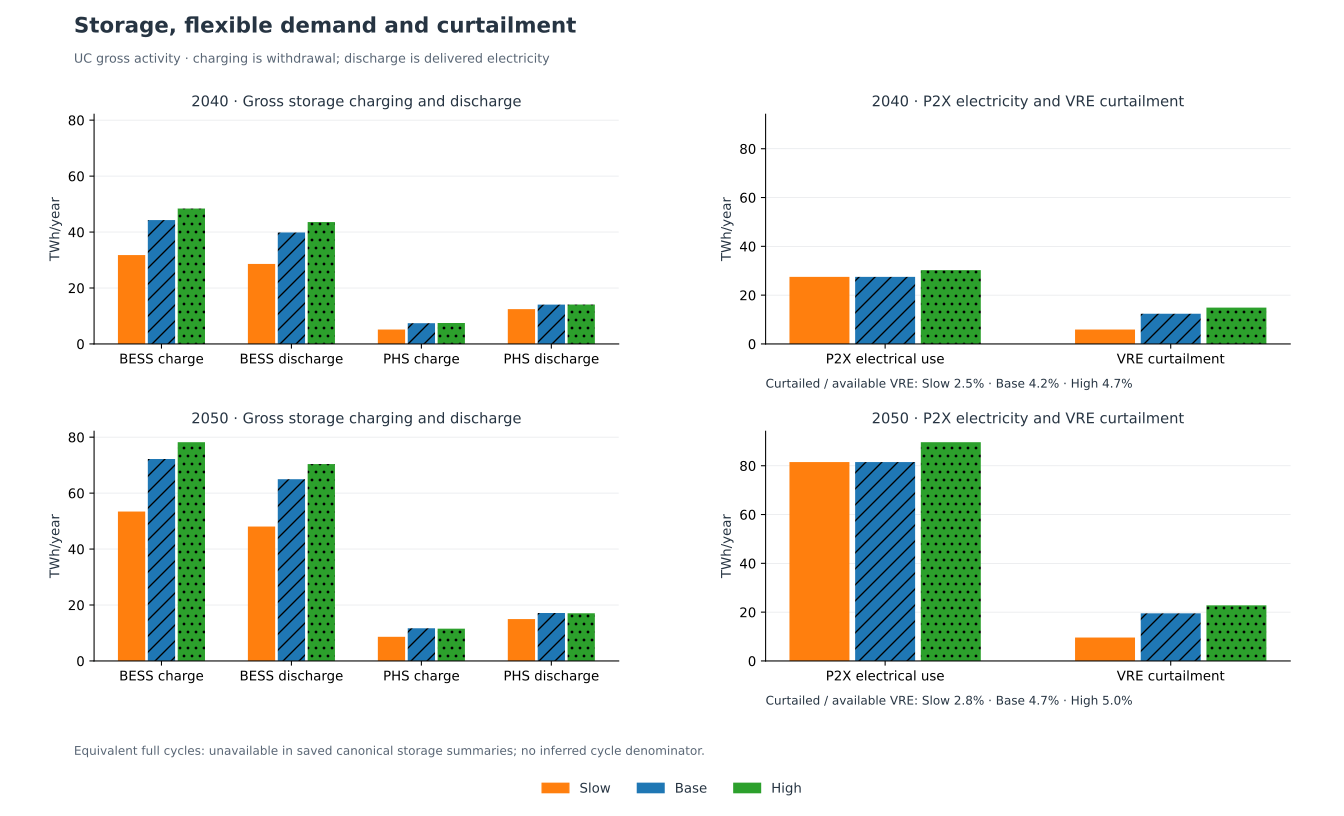

Values plotted in this chart, from the file beside it:
year, scenario, variant, metric, value, unit, category, source_authority, status
2040, Slow, final_v3, gross_storage_activity, 31.78, TWh, BESS charge, UC_MILP, 
2040, Slow, final_v3, gross_storage_activity, 28.6, TWh, BESS discharge, UC_MILP, 
2040, Slow, final_v3, gross_storage_activity, 5.161, TWh, PHS charge, UC_MILP, 
2040, Slow, final_v3, gross_storage_activity, 12.46, TWh, PHS discharge, UC_MILP, 
2040, Slow, final_v3, accepted_equivalent_full_cycles, , cycles/year, BESS, UC_MILP, UNAVAILABLE_IN_CANONICAL_SOURCE
2040, Slow, final_v3, accepted_equivalent_full_cycles, , cycles/year, PHS, UC_MILP, UNAVAILABLE_IN_CANONICAL_SOURCE
2040, Slow, final_v3, flexible_demand_and_curtailment, 27.5, TWh, P2X electrical use, UC_MILP, 
2040, Slow, final_v3, flexible_demand_and_curtailment, 5.898, TWh, VRE curtailment, UC_MILP, 
2040, Slow, final_v3, VRE_curtailment_share, 2.488, % of available VRE, VRE curtailment, UC_MILP, 
2040, Base, final_v3, gross_storage_activity, 44.28, TWh, BESS charge, UC_MILP, 
2040, Base, final_v3, gross_storage_activity, 39.85, TWh, BESS discharge, UC_MILP, 
2040, Base, final_v3, gross_storage_activity, 7.424, TWh, PHS charge, UC_MILP, 
2040, Base, final_v3, gross_storage_activity, 14.06, TWh, PHS discharge, UC_MILP, 
2040, Base, final_v3, accepted_equivalent_full_cycles, , cycles/year, BESS, UC_MILP, UNAVAILABLE_IN_CANONICAL_SOURCE
2040, Base, final_v3, accepted_equivalent_full_cycles, , cycles/year, PHS, UC_MILP, UNAVAILABLE_IN_CANONICAL_SOURCE
2040, Base, final_v3, flexible_demand_and_curtailment, 27.5, TWh, P2X electrical use, UC_MILP, 
2040, Base, final_v3, flexible_demand_and_curtailment, 12.39, TWh, VRE curtailment, UC_MILP, 
2040, Base, final_v3, VRE_curtailment_share, 4.242, % of available VRE, VRE curtailment, UC_MILP, 
2040, High, final_v3, gross_storage_activity, 48.41, TWh, BESS charge, UC_MILP, 
2040, High, final_v3, gross_storage_activity, 43.56, TWh, BESS discharge, UC_MILP, 
2040, High, final_v3, gross_storage_activity, 7.491, TWh, PHS charge, UC_MILP, 
2040, High, final_v3, gross_storage_activity, 14.09, TWh, PHS discharge, UC_MILP, 
2040, High, final_v3, accepted_equivalent_full_cycles, , cycles/year, BESS, UC_MILP, UNAVAILABLE_IN_CANONICAL_SOURCE
2040, High, final_v3, accepted_equivalent_full_cycles, , cycles/year, PHS, UC_MILP, UNAVAILABLE_IN_CANONICAL_SOURCE
2040, High, final_v3, flexible_demand_and_curtailment, 30.25, TWh, P2X electrical use, UC_MILP, 
2040, High, final_v3, flexible_demand_and_curtailment, 14.9, TWh, VRE curtailment, UC_MILP, 
2040, High, final_v3, VRE_curtailment_share, 4.666, % of available VRE, VRE curtailment, UC_MILP, 
2050, Slow, final_v6, gross_storage_activity, 53.41, TWh, BESS charge, UC_MILP, 
2050, Slow, final_v6, gross_storage_activity, 48.07, TWh, BESS discharge, UC_MILP, 
2050, Slow, final_v6, gross_storage_activity, 8.635, TWh, PHS charge, UC_MILP, 
2050, Slow, final_v6, gross_storage_activity, 14.98, TWh, PHS discharge, UC_MILP, 
2050, Slow, final_v6, accepted_equivalent_full_cycles, , cycles/year, BESS, UC_MILP, UNAVAILABLE_IN_CANONICAL_SOURCE
2050, Slow, final_v6, accepted_equivalent_full_cycles, , cycles/year, PHS, UC_MILP, UNAVAILABLE_IN_CANONICAL_SOURCE
2050, Slow, final_v6, flexible_demand_and_curtailment, 81.5, TWh, P2X electrical use, UC_MILP, 
2050, Slow, final_v6, flexible_demand_and_curtailment, 9.592, TWh, VRE curtailment, UC_MILP, 
2050, Slow, final_v6, VRE_curtailment_share, 2.848, % of available VRE, VRE curtailment, UC_MILP, 
2050, Base, final_v6, gross_storage_activity, 72.18, TWh, BESS charge, UC_MILP, 
2050, Base, final_v6, gross_storage_activity, 64.97, TWh, BESS discharge, UC_MILP, 
2050, Base, final_v6, gross_storage_activity, 11.69, TWh, PHS charge, UC_MILP, 
2050, Base, final_v6, gross_storage_activity, 17.15, TWh, PHS discharge, UC_MILP, 
2050, Base, final_v6, accepted_equivalent_full_cycles, , cycles/year, BESS, UC_MILP, UNAVAILABLE_IN_CANONICAL_SOURCE
2050, Base, final_v6, accepted_equivalent_full_cycles, , cycles/year, PHS, UC_MILP, UNAVAILABLE_IN_CANONICAL_SOURCE
2050, Base, final_v6, flexible_demand_and_curtailment, 81.5, TWh, P2X electrical use, UC_MILP, 
2050, Base, final_v6, flexible_demand_and_curtailment, 19.53, TWh, VRE curtailment, UC_MILP, 
2050, Base, final_v6, VRE_curtailment_share, 4.7, % of available VRE, VRE curtailment, UC_MILP, 
2050, High, final_v6, gross_storage_activity, 78.21, TWh, BESS charge, UC_MILP, 
2050, High, final_v6, gross_storage_activity, 70.39, TWh, BESS discharge, UC_MILP, 
2050, High, final_v6, gross_storage_activity, 11.55, TWh, PHS charge, UC_MILP, 
2050, High, final_v6, gross_storage_activity, 17.04, TWh, PHS discharge, UC_MILP, 
2050, High, final_v6, accepted_equivalent_full_cycles, , cycles/year, BESS, UC_MILP, UNAVAILABLE_IN_CANONICAL_SOURCE
2050, High, final_v6, accepted_equivalent_full_cycles, , cycles/year, PHS, UC_MILP, UNAVAILABLE_IN_CANONICAL_SOURCE
2050, High, final_v6, flexible_demand_and_curtailment, 89.65, TWh, P2X electrical use, UC_MILP, 
2050, High, final_v6, flexible_demand_and_curtailment, 22.8, TWh, VRE curtailment, UC_MILP, 
2050, High, final_v6, VRE_curtailment_share, 5.015, % of available VRE, VRE curtailment, UC_MILP, 
